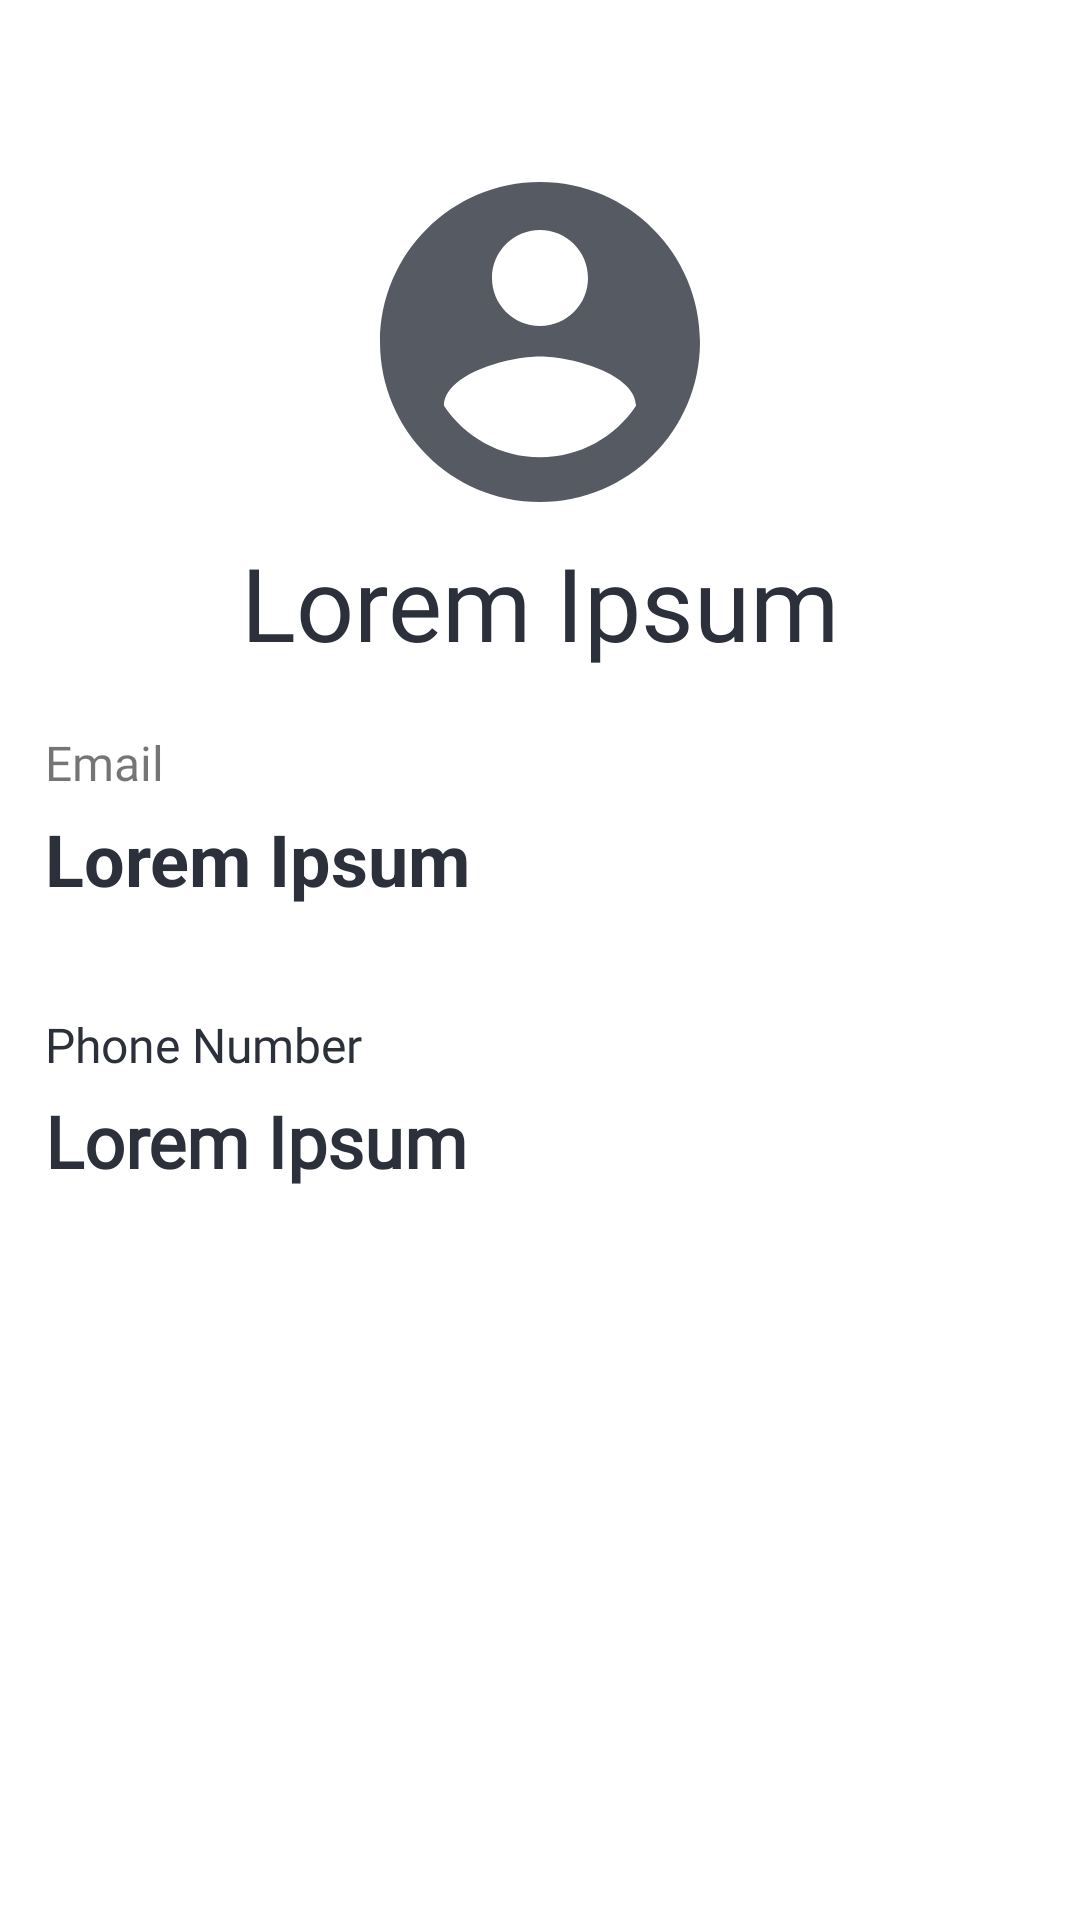

Android layout source for this screen:
<!-- AndroidManifest.xml: application theme Theme.Projectgenuity -->
<!-- res/layout/activity_account.xml -->
<?xml version="1.0" encoding="utf-8"?>
<LinearLayout xmlns:android="http://schemas.android.com/apk/res/android"
    xmlns:app="http://schemas.android.com/apk/res-auto"
    xmlns:tools="http://schemas.android.com/tools"
    android:id="@+id/linearLayout_account"
    android:layout_width="match_parent"
    android:layout_height="match_parent"
    android:orientation="vertical"
    android:paddingLeft="15dp"
    android:paddingRight="15dp"
    tools:context=".AccountActivity">

    <ImageView
        android:id="@+id/imageView"
        android:layout_width="match_parent"
        android:layout_height="128dp"
        android:layout_marginTop="50dp"
        app:srcCompat="@drawable/ic_account_dark" />

    <TextView
        android:id="@+id/textView_name_account"
        android:layout_width="match_parent"
        android:layout_height="wrap_content"
        android:layout_marginBottom="20dp"
        android:fontFamily="@font/abeezee"
        android:text="@string/dummyText_fields"
        android:textAlignment="center"
        android:textColor="@color/custom_black"
        android:textSize="34sp" />

    <TextView
        android:id="@+id/textView_emailField_account"
        android:layout_width="match_parent"
        android:layout_height="wrap_content"
        android:layout_marginBottom="5dp"
        android:fontFamily="@font/abeezee"
        android:text="@string/authentication_email"
        android:textSize="16sp" />

    <TextView
        android:id="@+id/textView_email_account"
        android:layout_width="match_parent"
        android:layout_height="wrap_content"
        android:text="@string/dummyText_fields"
        android:textColor="@color/custom_black"
        android:textSize="24sp"
        android:textStyle="bold" />

    <TextView
        android:id="@+id/textView_phoneField_account"
        android:layout_width="match_parent"
        android:layout_height="wrap_content"
        android:layout_marginTop="35dp"
        android:layout_marginBottom="5dp"
        android:fontFamily="@font/abeezee"
        android:text="@string/authentication_Phnum"
        android:textColor="@color/custom_black"
        android:textSize="16sp" />

    <TextView
        android:id="@+id/textView_phone_account"
        android:layout_width="match_parent"
        android:layout_height="wrap_content"
        android:layout_marginBottom="225dp"
        android:fontFamily="@font/abeezee"
        android:text="@string/dummyText_fields"
        android:textColor="@color/custom_black"
        android:textSize="24sp"
        android:textStyle="bold" />

    <Button
        android:id="@+id/button_events_account"
        android:layout_width="wrap_content"
        android:layout_height="wrap_content"
        android:layout_gravity="right"
        android:layout_marginRight="20dp"
        android:layout_marginBottom="7dp"
        android:backgroundTint="@color/custom_purple"
        android:text="@string/eventsButton_account"
        android:textColor="@color/custom_white"
        tools:ignore="TextContrastCheck" />

    <Button
        android:id="@+id/button_logout_account"
        android:layout_width="wrap_content"
        android:layout_height="wrap_content"
        android:layout_gravity="right"
        android:layout_marginRight="20dp"
        android:backgroundTint="@color/custom_orange_light"
        android:text="@string/logoutText_account"
        android:textColor="@color/custom_white"
        tools:ignore="TextContrastCheck" />

</LinearLayout>
<!-- resources referenced by this layout -->
<resources>
  <color name="custom_black">#2B303A</color>
  <color name="custom_orange_light">#FFBF69</color>
  <color name="custom_purple">#7678ed</color>
  <color name="custom_white">#FFF8F0</color>
  <!-- drawable ic_account_dark (drawable-anydpi) -->
  <vector xmlns:android="http://schemas.android.com/apk/res/android"
      android:width="24dp"
      android:height="24dp"
      android:viewportWidth="24"
      android:viewportHeight="24"
      android:tint="#2B303A"
      android:alpha="0.8">
    <path
        android:fillColor="@android:color/white"
        android:pathData="M12,2C6.48,2 2,6.48 2,12s4.48,10 10,10 10,-4.48 10,-10S17.52,2 12,2zM12,5c1.66,0 3,1.34 3,3s-1.34,3 -3,3 -3,-1.34 -3,-3 1.34,-3 3,-3zM12,19.2c-2.5,0 -4.71,-1.28 -6,-3.22 0.03,-1.99 4,-3.08 6,-3.08 1.99,0 5.97,1.09 6,3.08 -1.29,1.94 -3.5,3.22 -6,3.22z"/>
  </vector>
  <string name="authentication_Phnum">Phone Number</string>
  <string name="authentication_email">Email</string>
  <string name="dummyText_fields">Lorem Ipsum</string>
  <string name="eventsButton_account">Your Events</string>
  <string name="logoutText_account">Log out</string>
  <style name="Theme.Projectgenuity" parent="Theme.MaterialComponents.DayNight.DarkActionBar">
          
          <item name="colorPrimary">@color/custom_orange_light</item>
          <item name="colorPrimaryVariant">@color/custom_orange_light</item>
          <item name="colorOnPrimary">@color/custom_white</item>
          
          <item name="colorSecondary">@color/custom_orange_light</item>
          <item name="colorSecondaryVariant">@color/custom_blue_light</item>
          <item name="colorOnSecondary">@color/custom_black</item>
          
          <item name="android:statusBarColor" tools:targetApi="l">?attr/colorPrimaryVariant</item>
          
      </style>
  <color name="custom_blue_light">#CBF3F0</color>
</resources>
